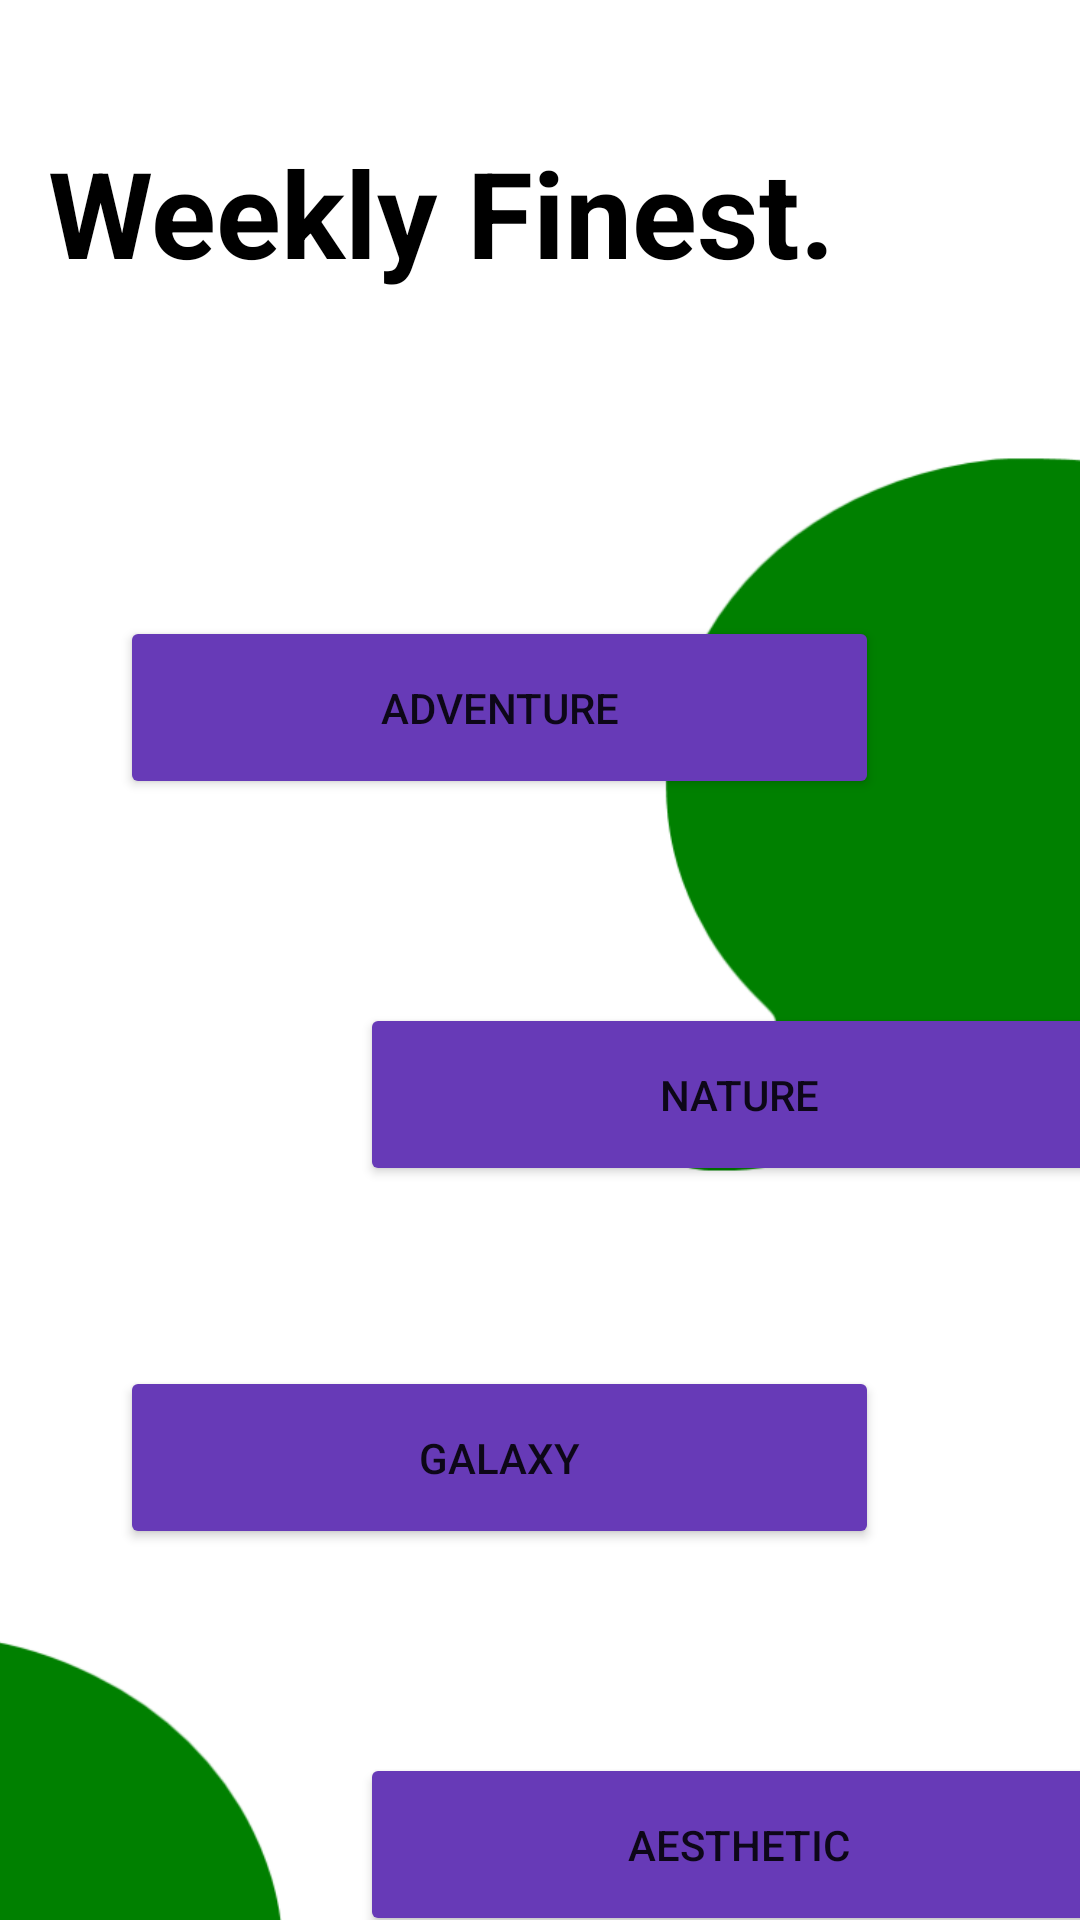

This screen was rendered from an Android layout file. Write that file and the resources it references.
<!-- AndroidManifest.xml: application theme Theme.WallEe -->
<!-- res/layout/activity_main2.xml -->
<?xml version="1.0" encoding="utf-8"?>
<androidx.constraintlayout.widget.ConstraintLayout xmlns:android="http://schemas.android.com/apk/res/android"
    xmlns:app="http://schemas.android.com/apk/res-auto"
    xmlns:tools="http://schemas.android.com/tools"
    android:layout_width="match_parent"
    android:layout_height="match_parent"
    android:requiresFadingEdge="vertical"
    tools:context=".MainActivity">


    <ImageView
        android:id="@+id/imageView"
        android:layout_width="386dp"
        android:layout_height="247dp"
        android:layout_marginStart="152dp"
        android:layout_marginLeft="152dp"
        android:layout_marginTop="148dp"
        app:layout_constraintStart_toStartOf="parent"
        app:layout_constraintTop_toTopOf="parent"
        app:srcCompat="@drawable/bubble" />

    <TextView
        android:id="@+id/textView"
        android:layout_width="match_parent"
        android:layout_height="wrap_content"
        android:layout_marginStart="16dp"
        android:layout_marginLeft="16dp"
        android:layout_marginTop="44dp"
        android:text="@string/Header"
        android:textSize="40sp"
        android:textStyle="bold"
        android:textColor="@color/black"
        app:layout_constraintStart_toStartOf="parent"
        app:layout_constraintTop_toTopOf="parent"

        tools:ignore="MissingConstraints" />

    <Button
        android:id="@+id/Adventurebtn"
        android:layout_width="253dp"
        android:layout_height="61sp"
        android:layout_marginStart="40dp"
        android:layout_marginLeft="40dp"
        android:layout_marginTop="108dp"
        android:text="@string/Advnbtn"
        app:backgroundTint="#673AB7"
        app:cornerRadius="20sp"
        app:layout_constraintStart_toStartOf="parent"
        app:layout_constraintTop_toBottomOf="@+id/textView" />


    <ImageView
        android:layout_width="386dp"
        android:layout_height="247dp"
        android:layout_marginTop="540dp"
        android:layout_marginEnd="196dp"
        android:layout_marginRight="196dp"
        app:layout_constraintEnd_toEndOf="parent"
        app:layout_constraintTop_toTopOf="parent"
        app:srcCompat="@drawable/bubble" />

    <Button
        android:id="@+id/Natbtn"
        android:layout_width="253dp"
        android:layout_height="61dp"
        android:layout_marginStart="120dp"
        android:layout_marginLeft="120dp"
        android:layout_marginTop="68dp"

        android:text="@string/Natbtn"
        app:backgroundTint="#673AB7"
        app:cornerRadius="20sp"
        app:layout_constraintStart_toStartOf="parent"
        app:layout_constraintTop_toBottomOf="@+id/Adventurebtn" />

    <Button
        android:id="@+id/Galxbtn"
        android:layout_width="253dp"
        android:layout_height="61dp"
        android:layout_marginStart="40dp"
        android:layout_marginLeft="40dp"
        android:layout_marginTop="60dp"

        android:text="@string/Galbtn"
        app:backgroundTint="#673AB7"
        app:cornerRadius="20sp"
        app:layout_constraintStart_toStartOf="parent"
        app:layout_constraintTop_toBottomOf="@+id/Natbtn" />

    <Button
        android:id="@+id/aesbtn"
        android:layout_width="253dp"
        android:layout_height="61dp"
        android:layout_marginStart="120dp"
        android:layout_marginLeft="120dp"
        android:layout_marginTop="68dp"

        android:text="@string/aesbtn"
        app:backgroundTint="#673AB7"
        app:cornerRadius="20sp"
        app:layout_constraintStart_toStartOf="parent"
        app:layout_constraintTop_toBottomOf="@+id/Galxbtn" />

</androidx.constraintlayout.widget.ConstraintLayout>
<!-- resources referenced by this layout -->
<resources>
  <!-- drawable bubble: png bitmap (drawable, 12330 bytes) -->
  <string name="Advnbtn">Adventure </string>
  <string name="Galbtn">Galaxy </string>
  <string name="Header">  Weekly Finest.</string>
  <string name="Natbtn">Nature </string>
  <string name="aesbtn">Aesthetic</string>
  <style name="Theme.WallEe" parent="Theme.MaterialComponents.DayNight.DarkActionBar">
          
          <item name="colorPrimary">@color/purple_500</item>
          <item name="colorPrimaryVariant">@color/purple_700</item>
          <item name="colorOnPrimary">@color/white</item>
          
          <item name="colorSecondary">@color/teal_200</item>
          <item name="colorSecondaryVariant">@color/teal_700</item>
          <item name="colorOnSecondary">@color/black</item>
          
          <item name="android:statusBarColor" tools:targetApi="l">?attr/colorPrimaryVariant</item>
          
      </style>
  <!-- not gathered from this repository: default colours our renderer supplied (Android Studio template values) -->
  <color name="purple_500">#FF6200EE</color>
  <color name="purple_700">#FF3700B3</color>
  <color name="teal_200">#FF03DAC5</color>
  <color name="teal_700">#FF018786</color>
  <color name="black">#FF000000</color>
  <color name="white">#FFFFFFFF</color>
</resources>
